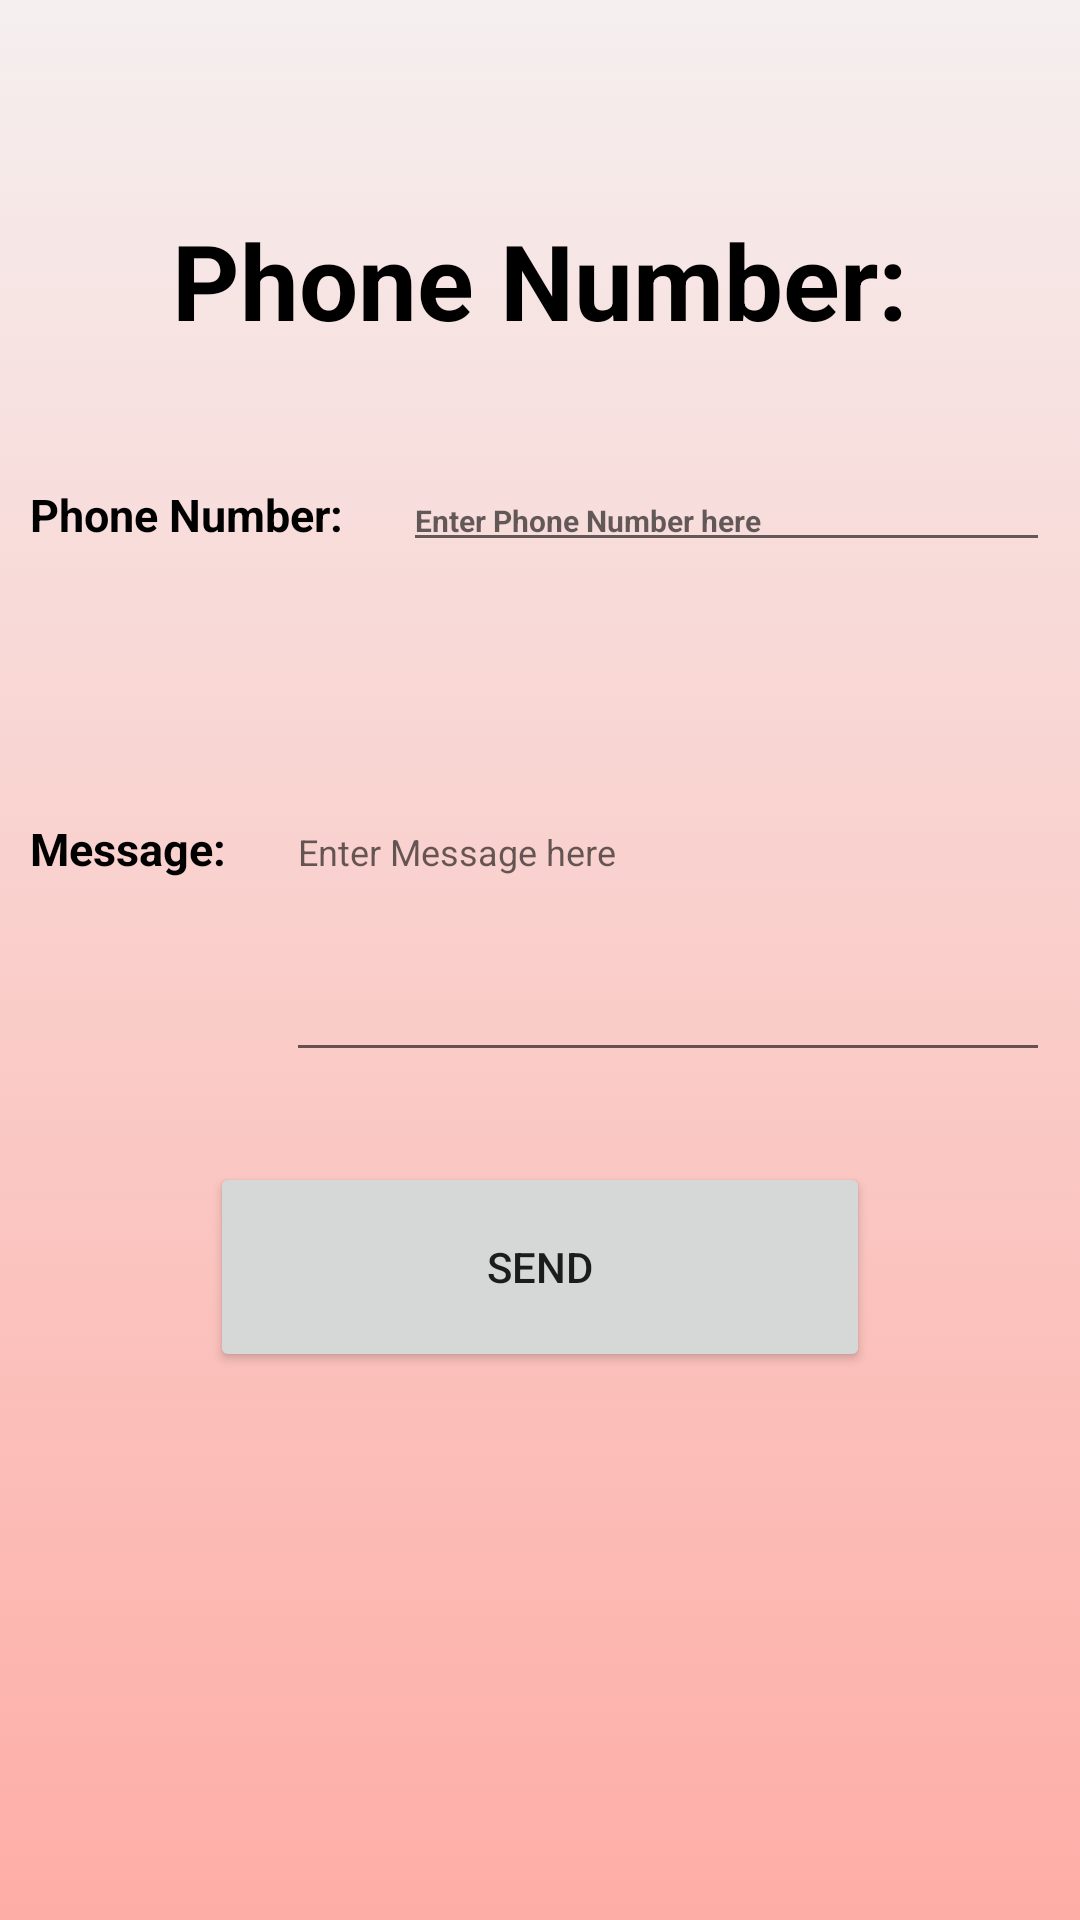

Reconstruct the res/layout file that produces this screen, plus the resources it refers to.
<!-- AndroidManifest.xml: application theme Theme.Group7_SMS_Activity -->
<!-- res/layout/activity_send_sms.xml -->
<?xml version="1.0" encoding="utf-8"?>
<LinearLayout xmlns:android="http://schemas.android.com/apk/res/android"
    xmlns:app="http://schemas.android.com/apk/res-auto"
    xmlns:tools="http://schemas.android.com/tools"
    android:layout_width="match_parent"
    android:layout_height="match_parent"
    android:orientation="vertical"
    tools:context=".Send_SMSN"
    android:background="@drawable/gradient_background2"
    >

    <LinearLayout
        android:layout_width="match_parent"
        android:layout_height="wrap_content"
        android:orientation="horizontal"
        android:layout_marginTop="50dp">

        <TextView
            android:id="@+id/TitleLabel"
            android:layout_width="match_parent"
            android:layout_height="wrap_content"
            android:layout_margin="20dp"
            android:text="Phone Number:"
            android:textSize="35dp"
            android:textStyle="bold"
            android:textColor="@color/black"
            android:textAlignment="center"/>
    </LinearLayout>

    <LinearLayout
        android:layout_width="match_parent"
        android:layout_height="wrap_content"
        android:orientation="horizontal"
        android:layout_marginTop="20dp">

        <TextView
            android:id="@+id/PhoneLabel"
            android:layout_width="wrap_content"
            android:layout_height="wrap_content"
            android:layout_marginRight="20dp"
            android:text="Phone Number:"
            android:textSize="15dp"
            android:textStyle="bold"
            android:textColor="@color/black"
            android:layout_marginLeft="10dp"/>

        <EditText
            android:id="@+id/txtPhoneNumber"
            android:layout_width="wrap_content"
            android:layout_height="wrap_content"
            android:ems="10"
            android:textSize="10dp"
            android:layout_weight="1"
            android:inputType="textPersonName"
            android:hint="Enter Phone Number here"
            android:textStyle="bold"
            android:textColor="@color/black"
            android:layout_marginRight="10dp"/>


    </LinearLayout>

    <LinearLayout
        android:layout_width="match_parent"
        android:layout_height="wrap_content"
        android:orientation="horizontal"
        android:layout_marginTop="20dp">


        <TextView
            android:id="@+id/MessageLabe"
            android:layout_width="wrap_content"
            android:layout_height="wrap_content"
            android:layout_marginRight="20dp"
            android:text="Message:"
            android:textSize="15dp"
            android:textStyle="bold"
            android:textColor="@color/black"
            android:layout_marginLeft="10dp"/>

        <EditText
            android:id="@+id/txtMessage"
            android:layout_width="wrap_content"
            android:layout_height="150dp"
            android:ems="10"
            android:textColor="@color/black"
            android:textSize="12dp"
            android:layout_weight="1"
            android:inputType="textLongMessage"
            android:hint="Enter Message here"
            android:layout_marginRight="10dp"/>
    </LinearLayout>

    <LinearLayout
        android:layout_width="match_parent"
        android:layout_height="wrap_content"
        android:orientation="horizontal"
        android:layout_marginTop="30dp">

        <Button
            android:id="@+id/button_Send"
            android:layout_width="match_parent"
            android:layout_height="70dp"
            android:layout_marginLeft="70dp"
            android:layout_marginRight="70dp"
            android:text="Send"
            android:onClick="onClick"/>

    </LinearLayout>


</LinearLayout>
<!-- resources referenced by this layout -->
<resources>
  <!-- drawable gradient_background2 (drawable) -->
  <?xml version="1.0" encoding="utf-8"?>
  <selector xmlns:android="http://schemas.android.com/apk/res/android">
      <item>
  
          <shape>
  
              <gradient
                  android:angle="90"
                  android:startColor="#feada6"
                  android:endColor="#f5efef"
                  android:type="linear"
                  />
  
          </shape>
  
      </item>
  </selector>
  <style name="Theme.Group7_SMS_Activity" parent="Theme.MaterialComponents.DayNight.DarkActionBar">
          
          <item name="colorPrimary">@color/purple_500</item>
          <item name="colorPrimaryVariant">@color/purple_700</item>
          <item name="colorOnPrimary">@color/white</item>
          
          <item name="colorSecondary">@color/teal_200</item>
          <item name="colorSecondaryVariant">@color/teal_700</item>
          <item name="colorOnSecondary">@color/black</item>
          
          <item name="android:statusBarColor" tools:targetApi="l">?attr/colorPrimaryVariant</item>
          
      </style>
  <!-- not gathered from this repository: default colours our renderer supplied (Android Studio template values) -->
  <color name="purple_500">#FF6200EE</color>
  <color name="purple_700">#FF3700B3</color>
  <color name="teal_200">#FF03DAC5</color>
  <color name="teal_700">#FF018786</color>
  <color name="black">#FF000000</color>
  <color name="white">#FFFFFFFF</color>
</resources>
